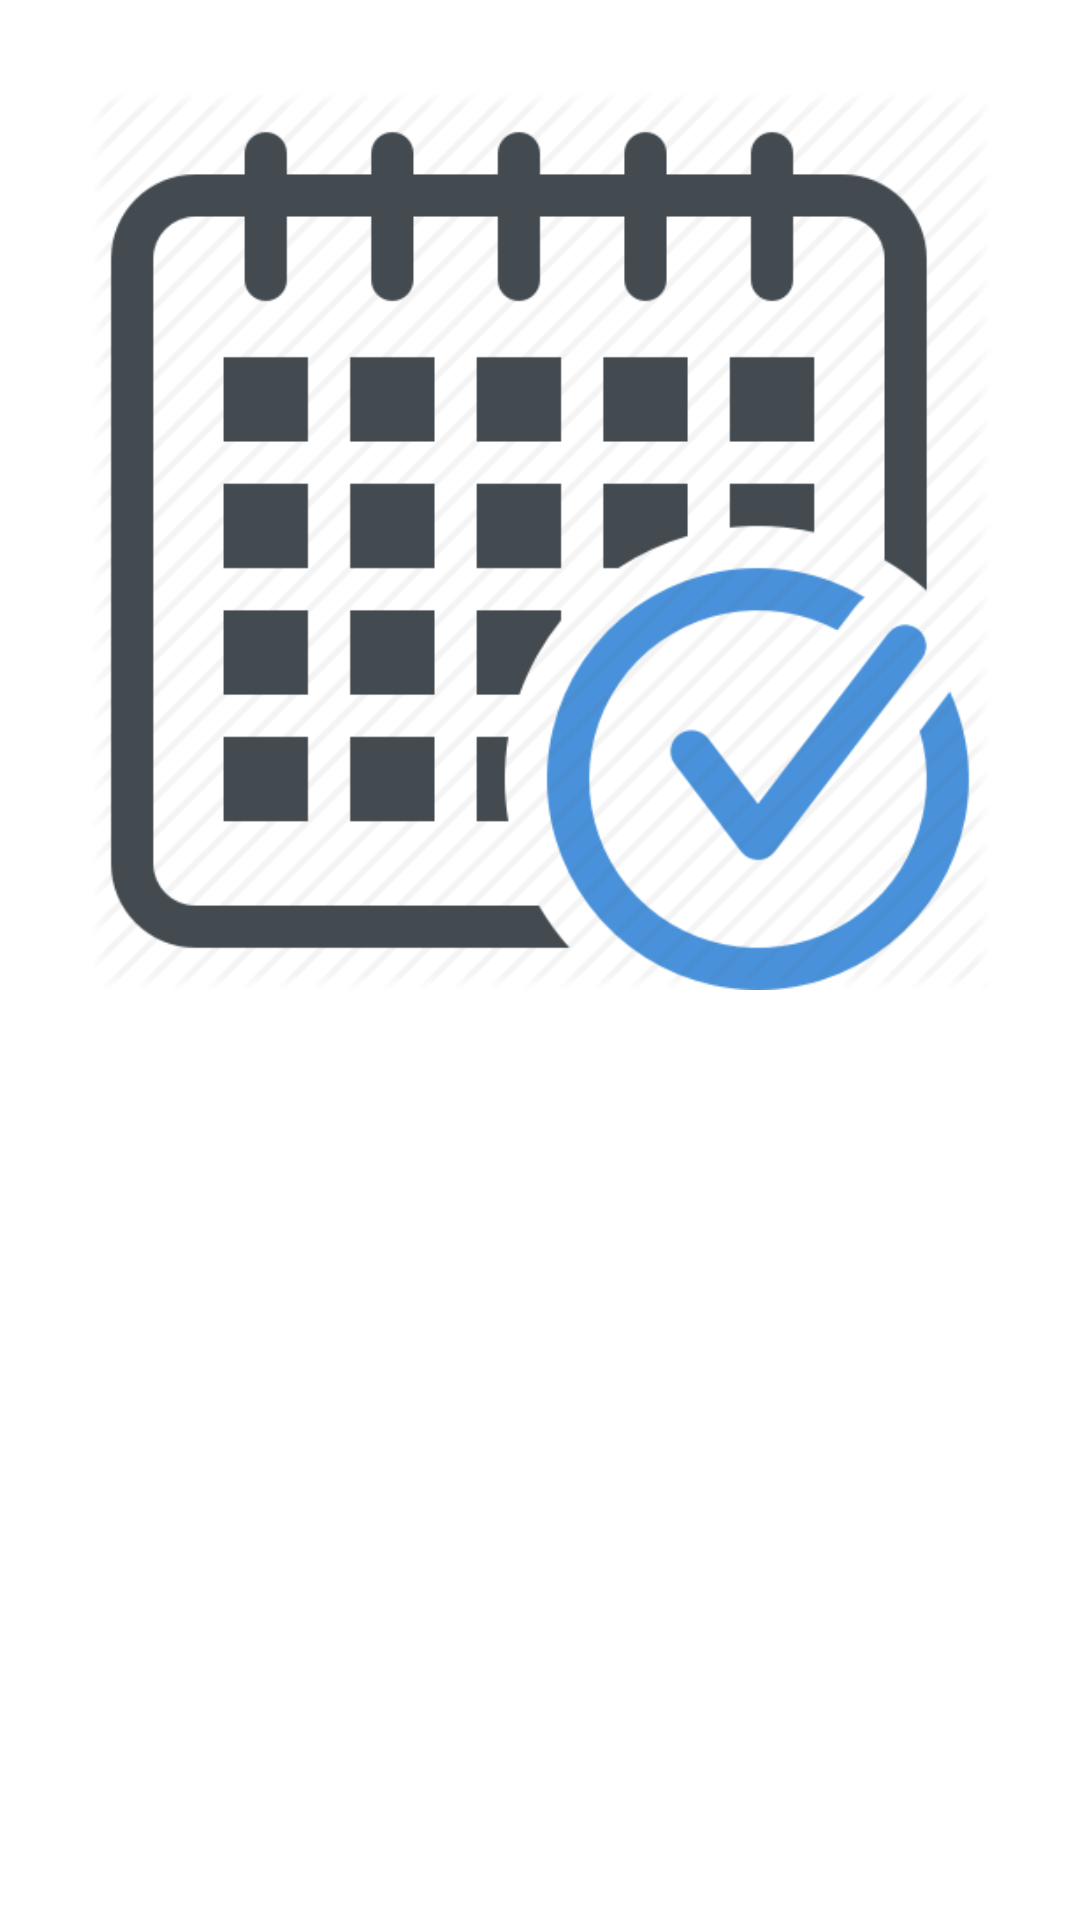

Android layout source for this screen:
<!-- AndroidManifest.xml: activity theme Theme.EndTerm.NoActionBar -->
<!-- res/layout/activity_splash.xml -->
<?xml version="1.0" encoding="utf-8"?>
<LinearLayout xmlns:android="http://schemas.android.com/apk/res/android"
    xmlns:app="http://schemas.android.com/apk/res-auto"
    xmlns:tools="http://schemas.android.com/tools"
    android:layout_width="match_parent"
    android:layout_height="match_parent"
    android:orientation="vertical"
    android:background="@drawable/ic_splash_background"
    tools:context=".SplashActivity">
    <ImageView
        android:layout_width="wrap_content"
        android:layout_height="300dp"
        android:layout_margin="30dp"
        android:src="@drawable/ic_splash_icon">

    </ImageView>

    <TextView
        android:layout_width="wrap_content"
        android:layout_height="wrap_content"
        android:fontFamily="casual"
        android:gravity="center"
        android:text="@string/app_name"
        android:textAlignment="center"
        android:textColor="@color/white"
        android:textSize="65sp">

    </TextView>

</LinearLayout>
<!-- resources referenced by this layout -->
<resources>
  <color name="white">#FFFFFFFF</color>
  <!-- drawable ic_splash_icon: png bitmap (drawable, 37050 bytes) -->
  <string name="app_name">ScheduleList</string>
  <style name="Theme.EndTerm.NoActionBar">
          <item name="windowActionBar">false</item>
          <item name="windowNoTitle">true</item>
      </style>
</resources>
